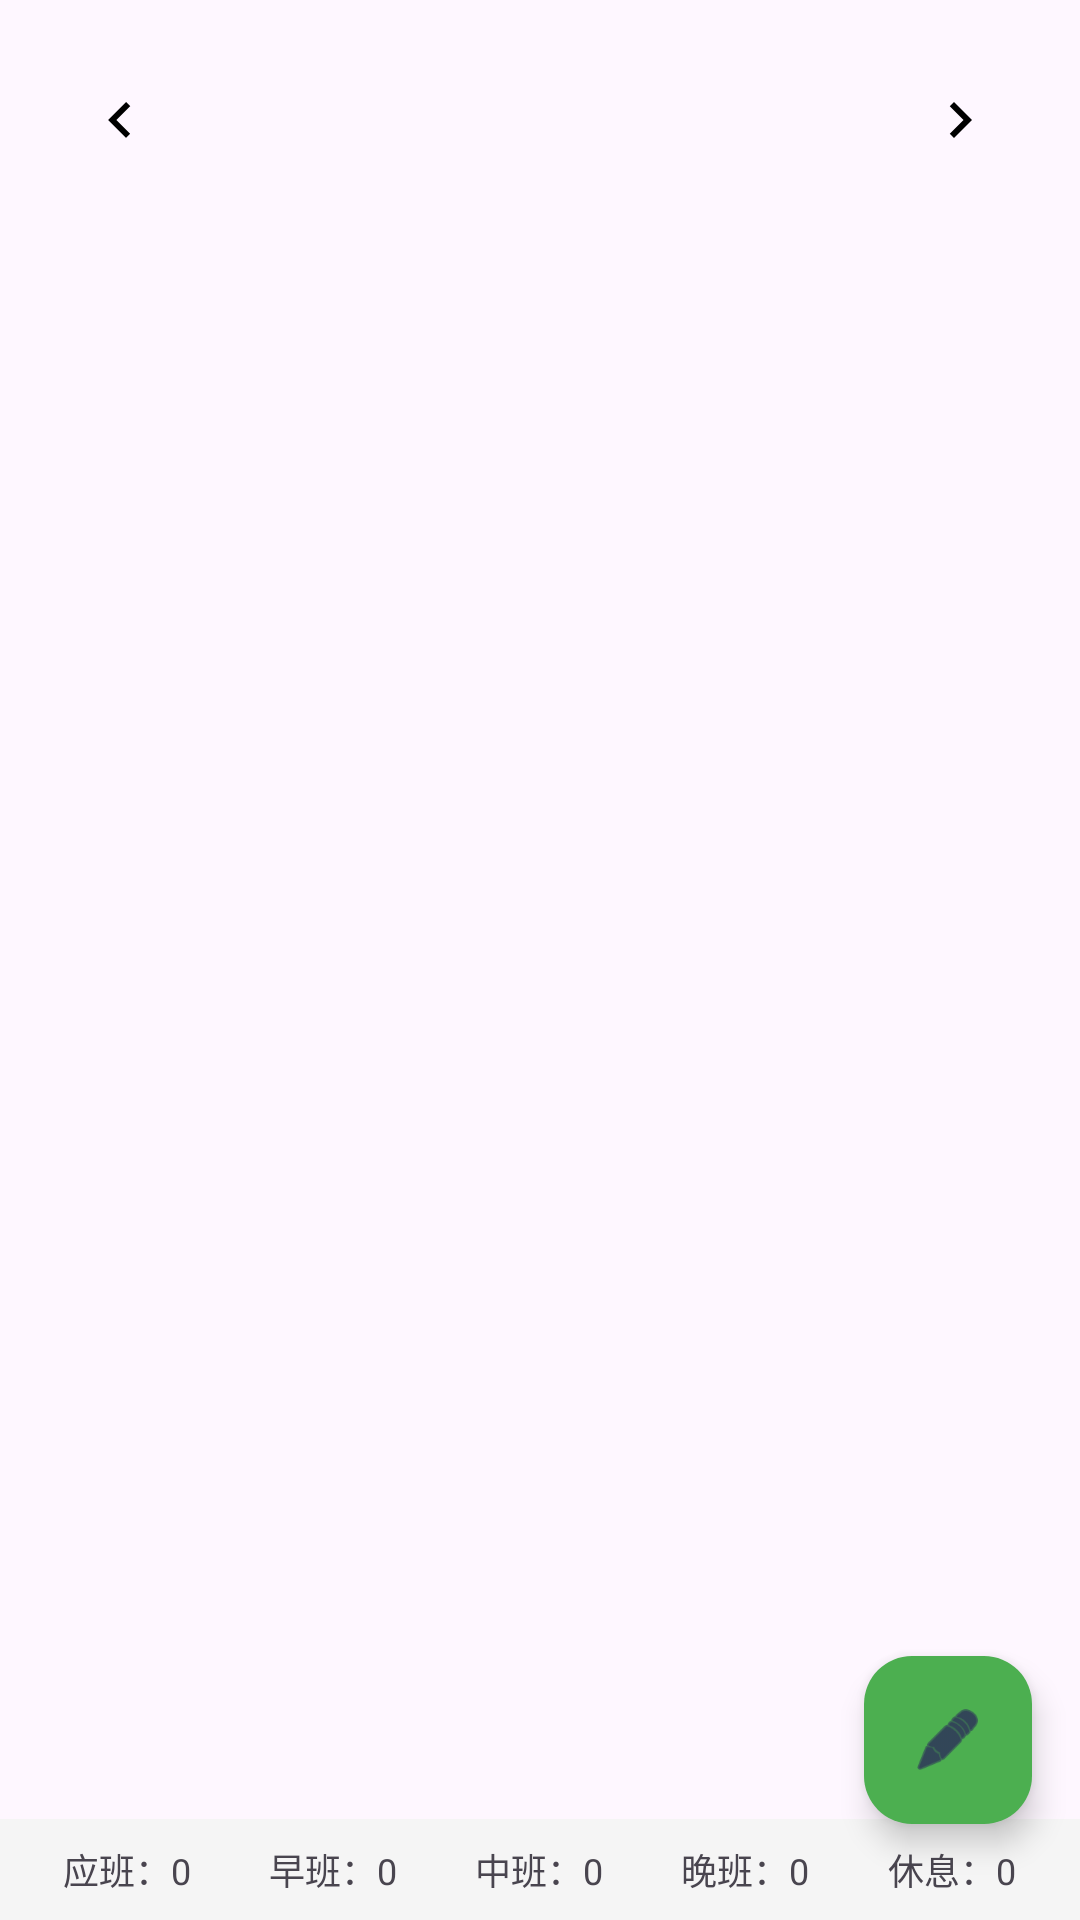

The Android layout XML behind this screen, and the referenced resources:
<!-- AndroidManifest.xml: application theme Theme.Dbzs -->
<!-- res/layout/activity_main.xml -->
<?xml version="1.0" encoding="utf-8"?>
<RelativeLayout
    xmlns:android="http://schemas.android.com/apk/res/android"
    android:layout_width="match_parent"
    android:layout_height="match_parent">

        
        <LinearLayout
            android:id="@+id/monthNav"
            android:layout_width="match_parent"
            android:layout_height="wrap_content"
            android:orientation="horizontal"
            android:padding="16dp"
            android:gravity="center_vertical">

            <ImageButton
                android:id="@+id/btnPrev"
                android:layout_width="48dp"
                android:layout_height="48dp"
                android:src="@drawable/ic_arrow_left"
                android:background="?selectableItemBackgroundBorderless"/>

            <TextView
                android:id="@+id/tvMonth"
                android:layout_width="wrap_content"
                android:layout_height="wrap_content"
                android:layout_weight="1"
                android:textSize="18sp"
                android:gravity="center"
                android:textStyle="bold"/>

            <ImageButton
                android:id="@+id/btnNext"
                android:layout_width="48dp"
                android:layout_height="48dp"
                android:src="@drawable/ic_arrow_right"
                android:background="?selectableItemBackgroundBorderless"/>
        </LinearLayout>

        
        <androidx.recyclerview.widget.RecyclerView
            android:id="@+id/calendarRecyclerView"
            android:layout_below="@id/monthNav"
            android:layout_width="match_parent"
            android:layout_height="match_parent"
            android:padding="8dp"/>

    
    <com.google.android.material.floatingactionbutton.FloatingActionButton
        android:id="@+id/fabEdit"
        android:layout_width="wrap_content"
        android:layout_height="wrap_content"
        android:layout_alignParentEnd="true"
        android:layout_alignParentBottom="true"
        android:layout_marginBottom="32dp"
        android:layout_marginRight="16dp"
        android:src="@android:drawable/ic_menu_edit"
        android:backgroundTint="#4CAF50"/>

    
    <LinearLayout
        android:id="@+id/statsContainer"
        android:layout_width="match_parent"
        android:layout_height="wrap_content"
        android:layout_alignParentBottom="true"
        android:background="#F5F5F5"
        android:padding="8dp"
        android:orientation="horizontal">

        
        <TextView
            android:id="@+id/tvTotalWork"
            android:layout_width="0dp"
            android:layout_height="wrap_content"
            android:layout_weight="1"
            android:textSize="12sp"
            android:gravity="center"
            android:text="应班：0"/>

        
        <TextView
            android:id="@+id/tvEarly"
            android:layout_width="0dp"
            android:layout_height="wrap_content"
            android:layout_weight="1"
            android:textSize="12sp"
            android:gravity="center"
            android:text="早班：0"/>

        
        <TextView
            android:id="@+id/tvMid"
            android:layout_width="0dp"
            android:layout_height="wrap_content"
            android:layout_weight="1"
            android:textSize="12sp"
            android:gravity="center"
            android:text="中班：0"/>

        
        <TextView
            android:id="@+id/tvLate"
            android:layout_width="0dp"
            android:layout_height="wrap_content"
            android:layout_weight="1"
            android:textSize="12sp"
            android:gravity="center"
            android:text="晚班：0"/>

        
        <TextView
            android:id="@+id/tvRest"
            android:layout_width="0dp"
            android:layout_height="wrap_content"
            android:layout_weight="1"
            android:textSize="12sp"
            android:gravity="center"
            android:text="休息：0"/>
    </LinearLayout>



</RelativeLayout>
<!-- resources referenced by this layout -->
<resources>
  <!-- drawable ic_arrow_left (drawable) -->
  <?xml version="1.0" encoding="utf-8"?>
  <vector xmlns:android="http://schemas.android.com/apk/res/android"
      android:width="24dp"
      android:height="24dp"
      android:viewportWidth="24"
      android:viewportHeight="24">
      <path
          android:fillColor="#FF000000"
          android:pathData="M15.41,16.59L10.83,12l4.58,-4.59L14,6l-6,6 6,6 1.41,-1.41z"/>
  </vector>
  <!-- drawable ic_arrow_right (drawable) -->
  <?xml version="1.0" encoding="utf-8"?>
  <vector xmlns:android="http://schemas.android.com/apk/res/android"
  android:width="24dp"
  android:height="24dp"
  android:viewportWidth="24"
  android:viewportHeight="24">
  <path
      android:fillColor="#FF000000"
      android:pathData="M8.59,16.59L13.17,12 8.59,7.41 10,6l6,6 -6,6z"/>
  </vector>
  <style name="Theme.Dbzs" parent="Base.Theme.Dbzs" />
  <style name="Base.Theme.Dbzs" parent="Theme.Material3.DayNight.NoActionBar">
          
          
      </style>
</resources>
